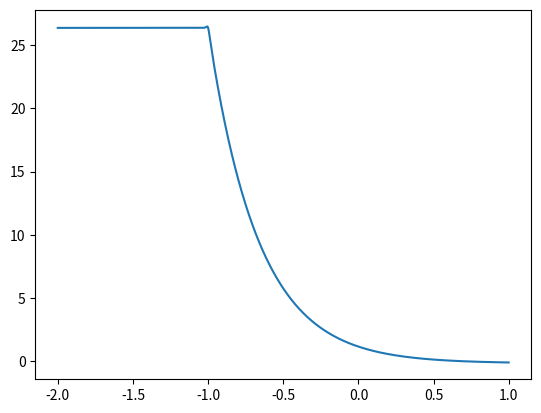

This figure's Python source:
import matplotlib.pyplot as plt
import numpy as np
from numpy import tanh, exp


def open_circuit_manganese(concentration):
    """Return open-circuit potential for Li_yMn2O4

    param: concentration - Lithium concentration

    normalized concentration range: [0, 1.0]
    """
    concentr = concentration
    a = 4.19829
    b = 0.0565661 * tanh(-14.5546*concentr + 8.60942)
    z = 0.998390
    if z - concentr > 0:
        c = 0.0275479 * (1/pow(0.998432-concentr, 0.492465) - 1.90111)
    else:
        c = 0.0275479 * (1/pow(0.998432-z, 0.492465) - 1.90111)
    d = 0.157123 * exp(-0.04738 * concentr**8)
    e = 0.810239 * exp(-40*(concentr-0.133875))
    e2 = 0.810239 * exp(-40*(0.05-0.133875))

    f = 0.5-0.5*tanh(1000*(concentr - z))
    g = 0.0275479 * (1/pow(0.998432-z, 0.492465) - 1.90111)

    r = 0.5+0.5*tanh(1000*(concentr - 0.05))
    k = (a + b - c * f - (1-f) * g - d + e)
    return r * k + (1-r) * (a+e2)


def open_circuit_carbon(concentration):
    """Return open-circuit potential for Li_xC6

    param: concentration - Lithium concentration

    normalized concentration range: [0, 0.7]
    """
    # concentr = concentration / normalization_concentration
    concentr = concentration

    lower_capoff = -1
    r = 0.5+0.5*tanh(100*(concentr - lower_capoff))

    return (-0.16 + 1.32 * exp(-3 * concentr)) * r + (1-r) * (-0.16 + 1.32*exp(-3*lower_capoff))

x = np.arange(-2, 1, 0.001)
# plt.plot(x, np.vectorize(open_circuit_manganese)(x))
plt.plot(x, open_circuit_carbon(x))
plt.show()
